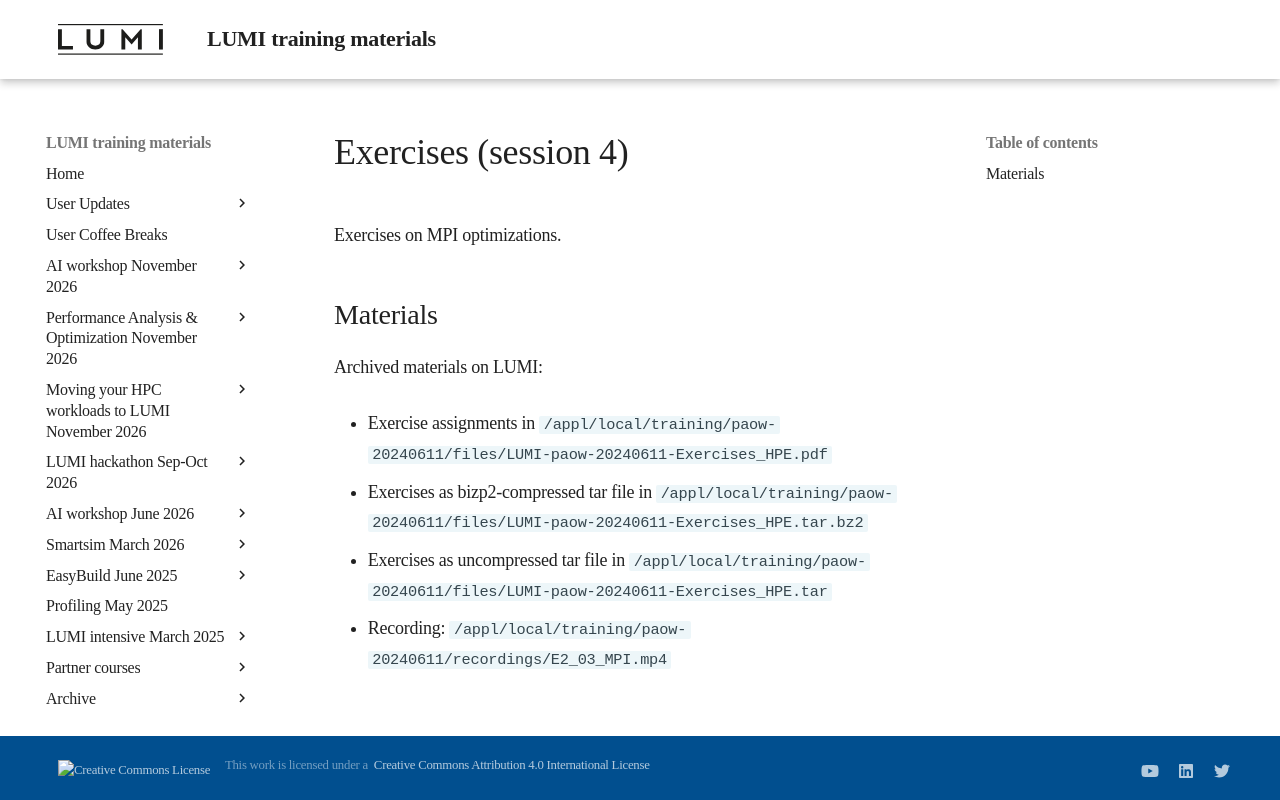

repository: Lumi-supercomputer/LUMI-training-materials · page: paow-20240611/ME_2_03_MPI/index.html · generator: mkdocs

# Exercises (session 4)

Exercises on MPI optimizations.

<!--
Exercises are in `Exercises/HPE/03_mpi`.

See `Exercises/HPE/03_mpi/ProgrammingModelExamples_SLURM.pdf`
-->

## Materials

<!--
No materials available at the moment.
-->

<!--
Temporary location of materials (for the lifetime of the training project):

-   See the exercise assignments in
    `/project/project_465001154/Exercises/HPE/03_mpi/ProgrammingModelExamples_SLURM.pdf`

-   Exercise materials in 
    `/project/project_465001154/Exercises/HPE/03_mpi` 
    for the lifetime of the project and only for project members.

Temporary web-available materials:

-    Overview exercise assignments day 2 temporarily available on
     [this link](https://462000265.lumidata.eu/paow-20240611/files/LUMI-paow-20240611-Exercises_HPE_Day2.pdf)

-    Exercise notes (ProgrammingModelExamples_SLURM.pdf) on
     [this link](https://462000265.lumidata.eu/paow-20240611/files/LUMI-paow-20240611-E-2-03-ProgrammingModelExamples_SLURM.pdf).
-->

Archived materials on LUMI:

-   Exercise assignments in `/appl/local/training/paow-20240611/files/LUMI-paow-20240611-Exercises_HPE.pdf`

-   Exercises as bizp2-compressed tar file in
    `/appl/local/training/paow-20240611/files/LUMI-paow-20240611-Exercises_HPE.tar.bz2`

-   Exercises as uncompressed tar file in
    `/appl/local/training/paow-20240611/files/LUMI-paow-20240611-Exercises_HPE.tar`

-   Recording: `/appl/local/training/paow-20240611/recordings/E2_03_MPI.mp4`
